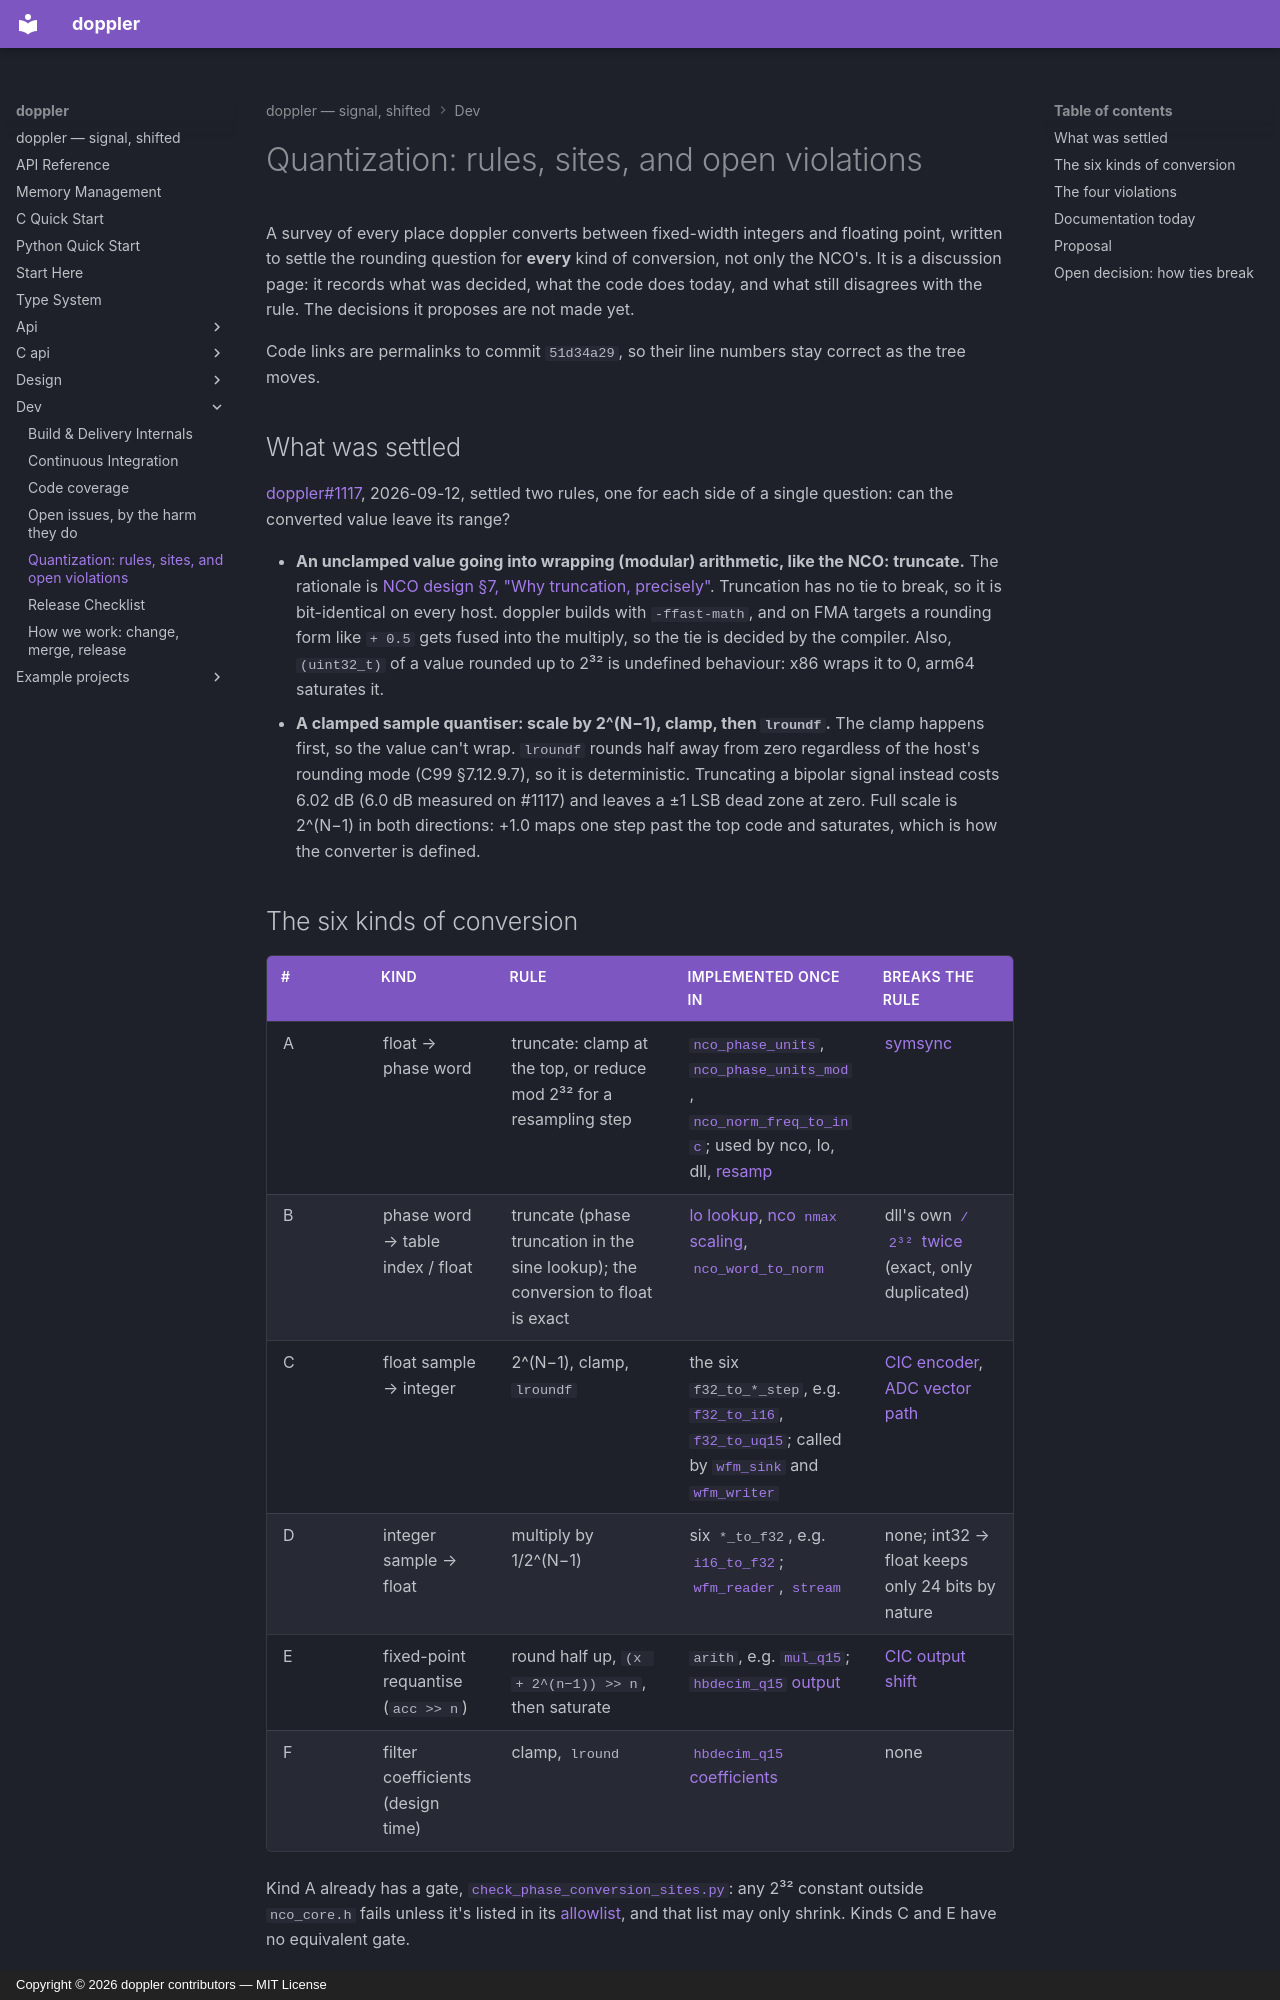

repository: doppler-dsp/doppler · page: dev/quantization-discussion/index.html · generator: mkdocs · copyright: Copyright © 2026 doppler contributors — MIT License

---
description: "Every integer ↔ float conversion, the rule for each kind, and the sites that still break it"
---

# Quantization: rules, sites, and open violations

A survey of every place doppler converts between fixed-width integers and
floating point, written to settle the rounding question for **every** kind of
conversion, not only the NCO's. It is a discussion page: it records what was
decided, what the code does today, and what still disagrees with the rule.
The decisions it proposes are not made yet.

Code links are permalinks to commit `51d34a29`, so
their line numbers stay correct as the tree moves.

## What was settled

[doppler#1117](https://github.com/doppler-dsp/doppler/issues/1117), 2026-09-12,
settled two rules, one for each side of a single question: can the converted
value leave its range?

- **An unclamped value going into wrapping (modular) arithmetic, like the
    NCO: truncate.** The rationale is
    [NCO design §7, "Why truncation, precisely"](../design/nco.md#7-why-truncation-precisely).
    Truncation has no tie to break, so it is bit-identical on every host.
    doppler builds with `-ffast-math`, and on FMA targets a rounding form like
    `+ 0.5` gets fused into the multiply, so the tie is decided by the
    compiler. Also, `(uint32_t)` of a value rounded up to 2³² is undefined
    behaviour: x86 wraps it to 0, arm64 saturates it.
- **A clamped sample quantiser: scale by 2^(N−1), clamp, then `lroundf`.**
    The clamp happens first, so the value can't wrap. `lroundf` rounds half
    away from zero regardless of the host's rounding mode (C99 §7.12.9.7), so
    it is deterministic. Truncating a bipolar signal instead costs 6.02 dB
    (6.0 dB measured on #1117) and leaves a ±1 LSB dead zone at zero.
    Full scale is 2^(N−1) in both directions: +1.0 maps one step past the top
    code and saturates, which is how the converter is defined.

## The six kinds of conversion

| #   | Kind                                | Rule                                                                             | Implemented once in                                                                                                                   | Breaks the rule                                                  |
| --- | ----------------------------------- | -------------------------------------------------------------------------------- | ------------------------------------------------------------------------------------------------------------------------------------- | ---------------------------------------------------------------- |
| A   | float → phase word                  | truncate: clamp at the top, or reduce mod 2³² for a resampling step              | [`nco_phase_units`][pu], [`nco_phase_units_mod`][pum], [`nco_norm_freq_to_inc`][nfi]; used by nco, lo, dll, [resamp]                  | [symsync][sym]                                                   |
| B   | phase word → table index / float    | truncate (phase truncation in the sine lookup); the conversion to float is exact | [lo lookup][lolut], [nco `nmax` scaling][nmax], [`nco_word_to_norm`][w2n]                                                             | dll's own [`/ 2³²`][dll1] [twice][dll2] (exact, only duplicated) |
| C   | float sample → integer              | 2^(N−1), clamp, `lroundf`                                                        | the six `f32_to_*_step`, e.g. [`f32_to_i16`][f2i16], [`f32_to_uq15`][f2uq15]; called by [`wfm_sink`][sink] and [`wfm_writer`][writer] | [CIC encoder][cicenc], [ADC vector path][adcv]                   |
| D   | integer sample → float              | multiply by 1/2^(N−1)                                                            | six `*_to_f32`, e.g. [`i16_to_f32`][i2f]; [`wfm_reader`][reader], [`stream`][stream]                                                  | none; int32 → float keeps only 24 bits by nature                 |
| E   | fixed-point requantise (`acc >> n`) | round half up, `(x + 2^(n−1)) >> n`, then saturate                               | `arith`, e.g. [`mul_q15`][mulq15]; [`hbdecim_q15` output][hbout]                                                                      | [CIC output shift][cicdec]                                       |
| F   | filter coefficients (design time)   | clamp, `lround`                                                                  | [`hbdecim_q15` coefficients][hbcoef]                                                                                                  | none                                                             |

Kind A already has a gate, [`check_phase_conversion_sites.py`][gate]: any
2³² constant outside `nco_core.h` fails unless it's listed in its
[allowlist][allow], and that list may only shrink. Kinds C and E have no
equivalent gate.

The cvt vector loops (`f32_to_*_steps`) all call the scalar step, so a
vector path can't round differently from its scalar one. The ADC below is
the one family where it does.
